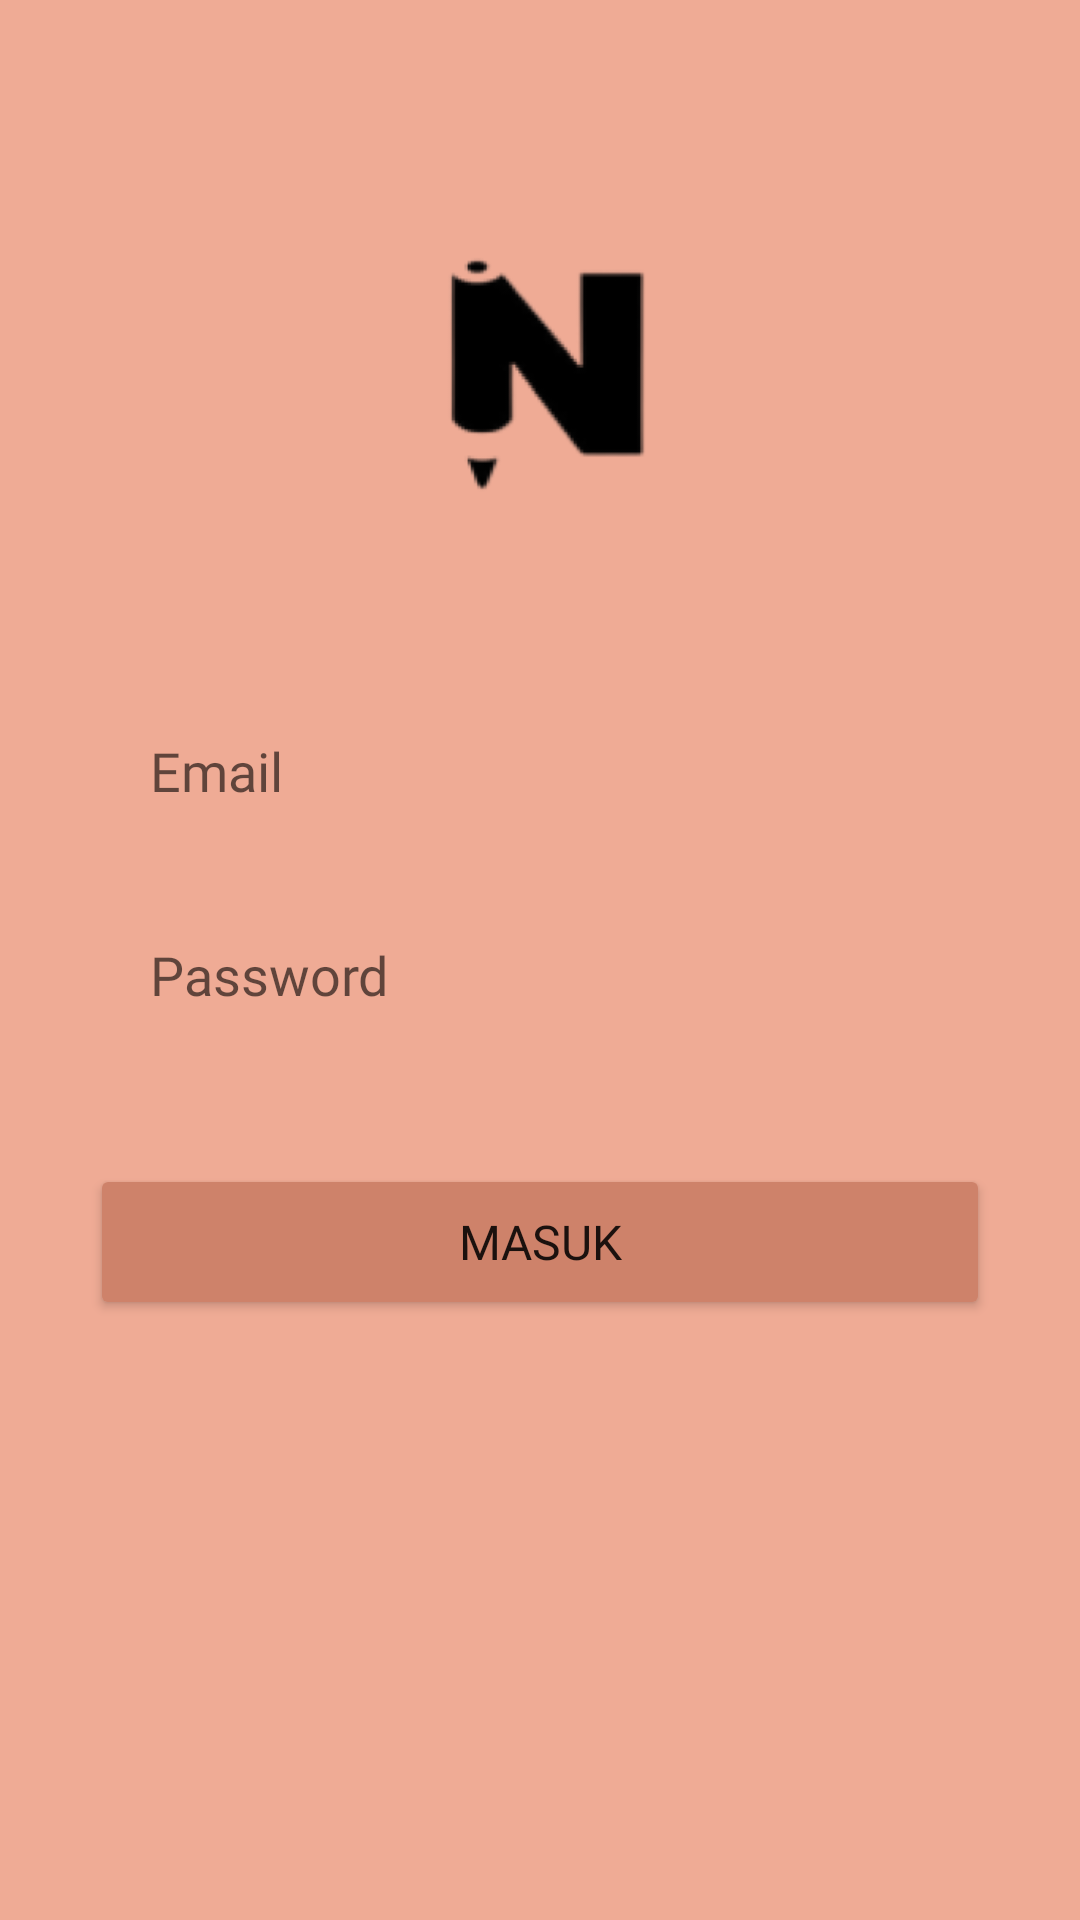

Produce the Android XML layout that renders to this screen, including the resource entries it uses.
<!-- AndroidManifest.xml: application theme Theme.ProyekPamNote -->
<!-- res/layout/login.xml -->
<?xml version="1.0" encoding="utf-8"?>
<androidx.constraintlayout.widget.ConstraintLayout xmlns:android="http://schemas.android.com/apk/res/android"
    xmlns:app="http://schemas.android.com/apk/res-auto"
    xmlns:tools="http://schemas.android.com/tools"
    android:layout_width="match_parent"
    android:layout_height="match_parent"
    tools:context=".Login"
    android:background="#EFAB95">

    <Button
        android:id="@+id/btn_masuk"
        android:layout_width="0dp"
        android:layout_height="52dp"
        android:layout_marginStart="30dp"
        android:layout_marginTop="39dp"
        android:layout_marginEnd="30dp"
        android:backgroundTint="#CE826A"
        android:fontFamily="@font/inter_semibold"
        android:text="Masuk"
        android:textSize="16sp"
        app:layout_constraintEnd_toEndOf="parent"
        app:layout_constraintHorizontal_bias="0.0"
        app:layout_constraintStart_toStartOf="parent"
        app:layout_constraintTop_toBottomOf="@+id/et_password" />

    <ImageView
        android:id="@+id/imageView3"
        android:layout_width="171dp"
        android:layout_height="158dp"
        android:layout_marginStart="93dp"
        android:layout_marginTop="45dp"
        android:layout_marginEnd="93dp"
        android:background="@mipmap/ic_launcher_foreground"
        app:layout_constraintEnd_toEndOf="parent"
        app:layout_constraintStart_toStartOf="parent"
        app:layout_constraintTop_toTopOf="parent" />

    <EditText
        android:id="@+id/et_email"
        android:layout_width="0dp"
        android:layout_height="48dp"
        android:layout_marginStart="30dp"
        android:layout_marginTop="30dp"
        android:layout_marginEnd="30dp"
        android:background="@drawable/bg_kotak"
        android:ems="10"
        android:fontFamily="@font/inter_semibold"
        android:hint="Email"
        android:inputType="textEmailAddress"
        android:paddingStart="20dp"
        app:layout_constraintEnd_toEndOf="parent"
        app:layout_constraintStart_toStartOf="parent"
        app:layout_constraintTop_toBottomOf="@+id/imageView3" />

    <EditText
        android:id="@+id/et_password"
        android:layout_width="0dp"
        android:layout_height="48dp"
        android:layout_marginStart="30dp"
        android:layout_marginTop="20dp"
        android:layout_marginEnd="30dp"
        android:background="@drawable/bg_kotak"
        android:ems="10"
        android:fontFamily="@font/inter_semibold"
        android:hint="Password"
        android:inputType="textPassword"
        android:paddingStart="20dp"
        app:layout_constraintEnd_toEndOf="parent"
        app:layout_constraintHorizontal_bias="0.488"
        app:layout_constraintStart_toStartOf="parent"
        app:layout_constraintTop_toBottomOf="@+id/et_email" />

</androidx.constraintlayout.widget.ConstraintLayout>
<!-- resources referenced by this layout -->
<resources>
  <!-- mipmap ic_launcher_foreground: png bitmap (mipmap-hdpi, 3370 bytes) -->
  <style name="Theme.ProyekPamNote" parent="Theme.MaterialComponents.DayNight.NoActionBar">
          
          <item name="colorPrimary">#EFAB95</item>
          <item name="colorPrimaryVariant">#EFAB95</item>
          <item name="colorOnPrimary">@color/black</item>
          
          <item name="colorSecondary">#CE826A</item>
          <item name="colorSecondaryVariant">#CE826A</item>
          <item name="colorOnSecondary">@color/black</item>
          
          <item name="android:statusBarColor">?attr/colorSecondary</item>
          
      </style>
  <!-- not gathered from this repository: default colours our renderer supplied (Android Studio template values) -->
  <color name="black">#FF000000</color>
</resources>
